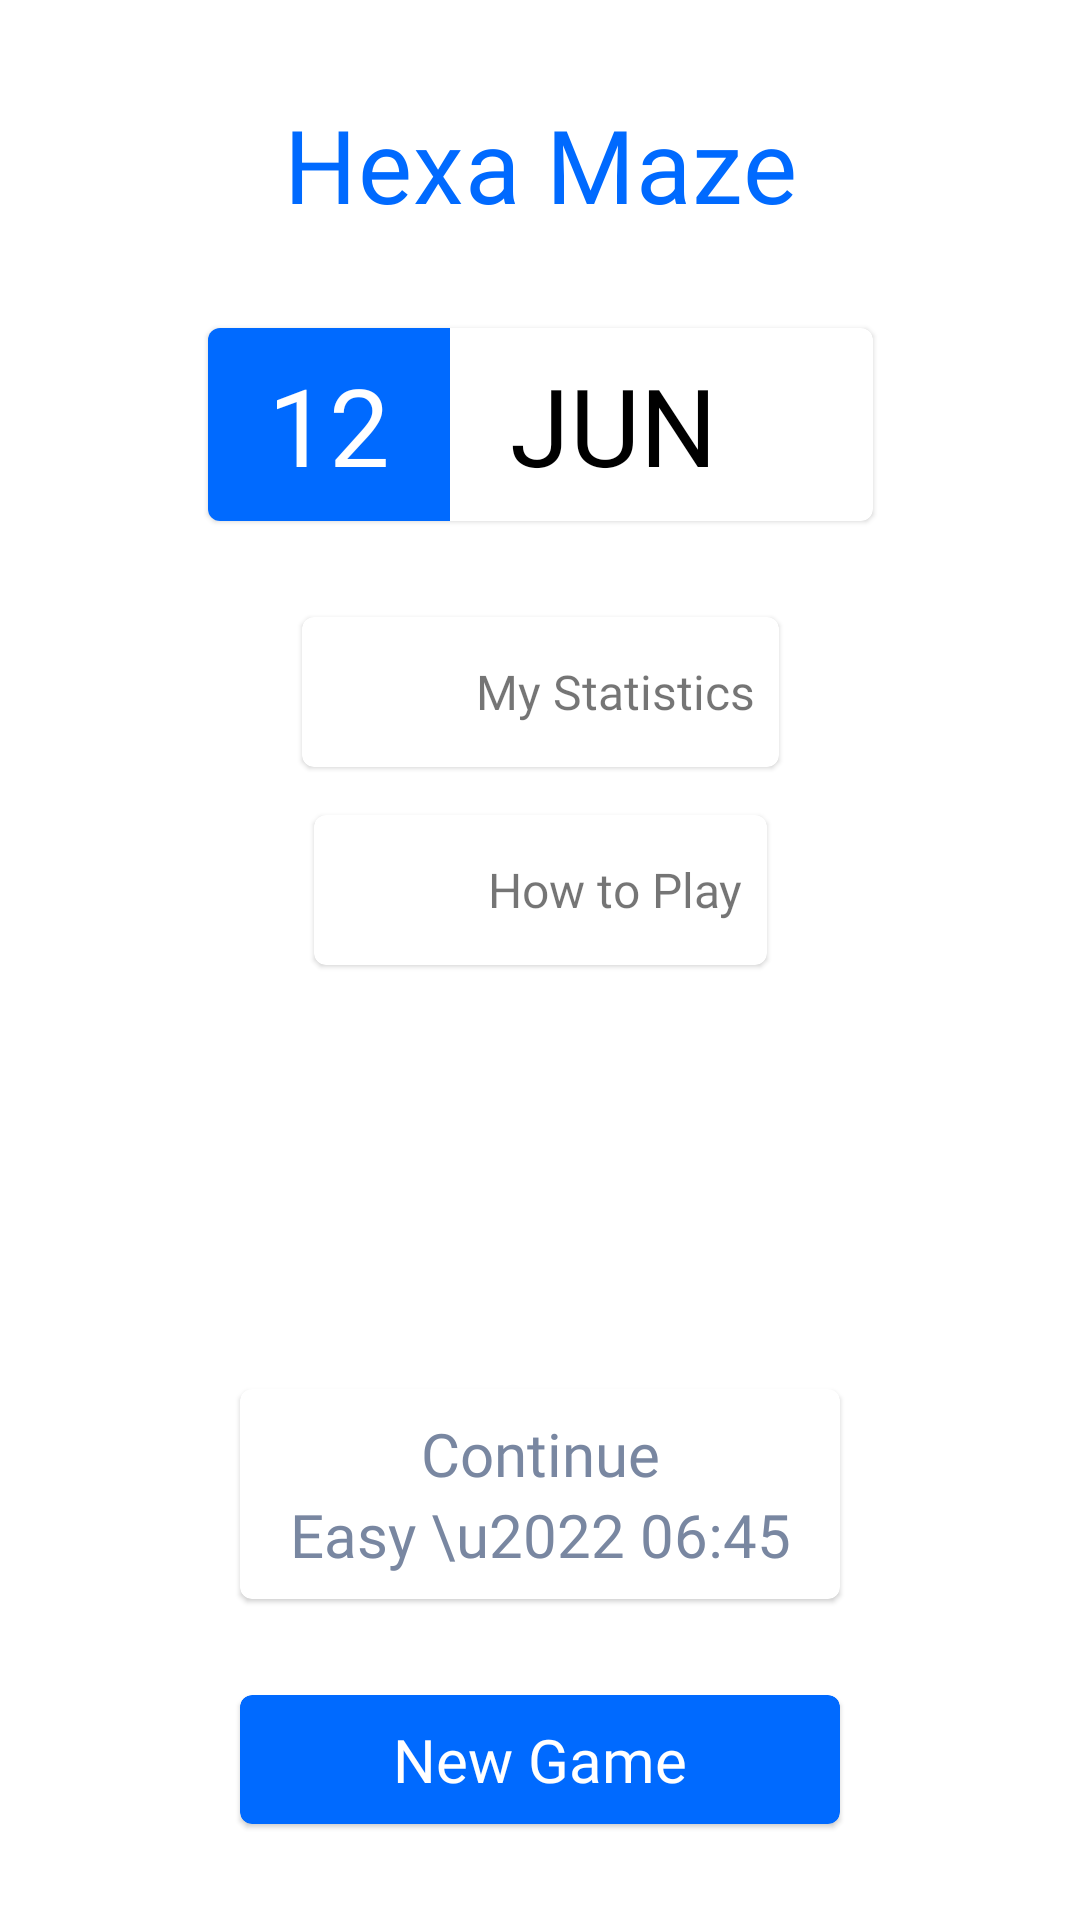

Layout XML and referenced resources for this Android screen:
<!-- AndroidManifest.xml: application theme Theme.NumberMazes -->
<!-- res/layout/fragment_home.xml -->
<?xml version="1.0" encoding="utf-8"?>
<FrameLayout xmlns:android="http://schemas.android.com/apk/res/android"
    xmlns:tools="http://schemas.android.com/tools"
    android:layout_width="match_parent"
    android:layout_height="match_parent"
    xmlns:app="http://schemas.android.com/apk/res-auto"
    tools:context=".fragments.HomeFragment">

    <androidx.constraintlayout.widget.ConstraintLayout
        android:layout_width="match_parent"
        android:layout_height="match_parent">

        <TextView
            android:id="@+id/app_title_home"
            android:paddingHorizontal="@dimen/standard_space"
            android:paddingVertical="32dp"
            android:textColor="@color/default_app_home_title"
            android:textAppearance="@style/TextAppearance.MaterialComponents.Headline4"
            android:fontFamily="@font/roboto_black"
            android:gravity="center"
            android:text="@string/app_name"
            app:layout_constraintTop_toTopOf="parent"
            android:layout_width="match_parent"
            android:layout_height="wrap_content"/>

        <com.google.android.material.card.MaterialCardView
            android:id="@+id/daily_cv"
            app:cardBackgroundColor="@color/default_daily_play_cv_bg"
            app:layout_constraintTop_toBottomOf="@id/app_title_home"
            app:layout_constraintStart_toStartOf="parent"
            app:layout_constraintEnd_toEndOf="parent"
            android:layout_width="wrap_content"
            android:layout_height="wrap_content">

            <androidx.appcompat.widget.LinearLayoutCompat
                android:orientation="horizontal"
                android:layout_width="match_parent"
                android:layout_height="wrap_content">

                <androidx.appcompat.widget.LinearLayoutCompat
                    android:id="@+id/day_ll"
                    android:background="@color/default_daily_day_ll_bg"
                    android:layout_width="wrap_content"
                    android:layout_height="wrap_content">

                    <TextView
                        android:textColor="@color/default_daily_day_text"
                        android:id="@+id/daily_day_tv"
                        android:fontFamily="@font/roboto_black"
                        android:text="12"
                        android:textSize="@dimen/home_page_daily_day_text_size"
                        android:paddingVertical="@dimen/standard_half_space"
                        android:paddingHorizontal="20dp"
                        android:layout_width="wrap_content"
                        android:layout_height="wrap_content"/>

                </androidx.appcompat.widget.LinearLayoutCompat>

                <TextView
                    android:textColor="@color/default_daily_month_text"
                    android:id="@+id/daily_month_tv"
                    android:fontFamily="@font/roboto_regular"
                    android:text="JUN"
                    android:textAllCaps="true"
                    android:textSize="@dimen/home_page_daily_day_text_size"
                    android:paddingVertical="@dimen/standard_half_space"
                    android:paddingHorizontal="20dp"
                    android:layout_width="wrap_content"
                    android:layout_height="wrap_content"/>

                <ImageView
                    android:id="@+id/timelapse_iv"
                    android:layout_marginEnd="@dimen/standard_space"
                    android:tint="@color/default_home_page_right_arrow_tint"
                    android:src="@drawable/ic_timelapse"
                    android:layout_width="match_parent"
                    android:layout_height="match_parent"/>

                <ImageView
                    android:id="@+id/right_arrow_iv"
                    android:layout_marginEnd="@dimen/standard_space"
                    android:tint="@color/default_home_page_right_arrow_tint"
                    android:src="@drawable/ic_right_arrow"
                    android:layout_width="match_parent"
                    android:layout_height="match_parent"/>

            </androidx.appcompat.widget.LinearLayoutCompat>

        </com.google.android.material.card.MaterialCardView>

        <com.google.android.material.card.MaterialCardView
            android:id="@+id/stats_cv"
            android:layout_marginVertical="32dp"
            app:layout_constraintTop_toBottomOf="@id/daily_cv"
            app:layout_constraintStart_toStartOf="parent"
            app:layout_constraintEnd_toEndOf="parent"
            android:layout_width="wrap_content"
            android:layout_height="wrap_content">

            <androidx.appcompat.widget.LinearLayoutCompat
                android:orientation="horizontal"
                android:layout_width="match_parent"
                android:layout_height="wrap_content">

                <ImageView
                    android:id="@+id/stats_iv"
                    android:tint="@color/default_app_bar_icon_tint"
                    android:padding="@dimen/standard_half_space"
                    android:src="@drawable/ic_high_bars"
                    android:layout_width="@dimen/home_page_stats_icon_size"
                    android:layout_height="@dimen/home_page_stats_icon_size"/>

                <TextView
                    android:textSize="@dimen/home_page_my_stats_btn_text_size"
                    android:id="@+id/stats_tv"
                    android:gravity="center"
                    android:layout_gravity="center"
                    android:text="My Statistics"
                    android:layout_marginEnd="@dimen/standard_half_space"
                    android:layout_marginStart="@dimen/standard_half_space"
                    android:fontFamily="@font/roboto_medium"
                    android:layout_width="wrap_content"
                    android:layout_height="match_parent"/>

            </androidx.appcompat.widget.LinearLayoutCompat>

        </com.google.android.material.card.MaterialCardView>

        <com.google.android.material.card.MaterialCardView
            android:id="@+id/howtoplay_cv"
            android:layout_marginVertical="@dimen/standard_space"
            app:layout_constraintTop_toBottomOf="@id/stats_cv"
            app:layout_constraintStart_toStartOf="parent"
            app:layout_constraintEnd_toEndOf="parent"
            android:layout_width="wrap_content"
            android:layout_height="wrap_content">

            <androidx.appcompat.widget.LinearLayoutCompat
                android:orientation="horizontal"
                android:layout_width="match_parent"
                android:layout_height="wrap_content">

                <ImageView
                    android:id="@+id/howtoplay_iv"
                    android:tint="@color/default_app_bar_icon_tint"
                    android:padding="@dimen/standard_half_space"
                    android:src="@drawable/ic_read_book"
                    android:layout_width="@dimen/home_page_stats_icon_size"
                    android:layout_height="@dimen/home_page_stats_icon_size"/>

                <TextView
                    android:textSize="@dimen/home_page_my_stats_btn_text_size"
                    android:id="@+id/howtoplay_tv"
                    android:gravity="center"
                    android:layout_gravity="center"
                    android:text="How to Play"
                    android:layout_marginEnd="@dimen/standard_half_space"
                    android:layout_marginStart="@dimen/standard_half_space"
                    android:fontFamily="@font/roboto_medium"
                    android:layout_width="wrap_content"
                    android:layout_height="match_parent"/>

            </androidx.appcompat.widget.LinearLayoutCompat>

        </com.google.android.material.card.MaterialCardView>

        <androidx.appcompat.widget.LinearLayoutCompat
            app:layout_constraintStart_toStartOf="parent"
            app:layout_constraintEnd_toEndOf="parent"
            app:layout_constraintBottom_toBottomOf="parent"
            android:layout_margin="@dimen/standard_space"
            android:orientation="vertical"
            android:layout_width="wrap_content"
            android:layout_height="wrap_content">

            <com.google.android.material.card.MaterialCardView
                android:layout_margin="@dimen/standard_space"
                app:cardBackgroundColor="@color/default_popup_secondary_btn_bg"
                android:id="@+id/saved_game_cv"
                android:layout_width="200dp"
                android:layout_height="wrap_content">

                <androidx.appcompat.widget.LinearLayoutCompat
                    android:orientation="vertical"
                    android:paddingVertical="@dimen/standard_half_space"
                    android:layout_width="match_parent"
                    android:layout_height="wrap_content">

                    <TextView
                        android:id="@+id/saved_game_tv"
                        android:textColor="@color/default_home_page_secondary_btn_text"
                        android:textSize="@dimen/home_page_game_start_btn_text_size"
                        android:fontFamily="@font/roboto_medium"
                        android:paddingHorizontal="@dimen/standard_half_space"
                        android:gravity="center"
                        android:layout_gravity="center"
                        android:text="Continue"
                        android:layout_width="match_parent"
                        android:layout_height="wrap_content"/>

                    <TextView
                        android:id="@+id/saved_game_level_time_tv"
                        android:textColor="@color/default_home_page_secondary_btn_text"
                        android:textSize="@dimen/home_page_game_start_btn_text_size"
                        android:fontFamily="@font/roboto_medium"
                        android:paddingHorizontal="@dimen/standard_half_space"
                        android:gravity="center"
                        android:layout_gravity="center"
                        android:text="Easy \u2022 06:45"
                        android:layout_width="match_parent"
                        android:layout_height="wrap_content"/>

                </androidx.appcompat.widget.LinearLayoutCompat>

            </com.google.android.material.card.MaterialCardView>

            <com.google.android.material.card.MaterialCardView
                android:layout_margin="@dimen/standard_space"
                app:cardBackgroundColor="@color/default_home_page_primary_btn_bg"
                android:id="@+id/new_game_cv"
                android:layout_width="200dp"
                android:layout_height="wrap_content">

                <TextView
                    android:id="@+id/new_game_tv"
                    android:textColor="@color/default_home_page_primary_btn_text"
                    android:textSize="@dimen/home_page_game_start_btn_text_size"
                    android:fontFamily="@font/roboto_medium"
                    android:padding="@dimen/standard_half_space"
                    android:gravity="center"
                    android:layout_gravity="center"
                    android:text="New Game"
                    android:layout_width="match_parent"
                    android:layout_height="wrap_content"/>

            </com.google.android.material.card.MaterialCardView>

        </androidx.appcompat.widget.LinearLayoutCompat>

    </androidx.constraintlayout.widget.ConstraintLayout>

</FrameLayout>
<!-- resources referenced by this layout -->
<resources>
  <color name="default_app_bar_icon_tint">#7987A1</color>
  <color name="default_app_home_title">@color/appBlue</color>
  <color name="default_daily_day_ll_bg">@color/appBlue</color>
  <color name="default_daily_day_text">@color/white</color>
  <color name="default_daily_month_text">@color/black</color>
  <color name="default_daily_play_cv_bg">@color/white</color>
  <color name="default_home_page_primary_btn_bg">@color/appBlue</color>
  <color name="default_home_page_primary_btn_text">@color/white</color>
  <color name="default_home_page_right_arrow_tint">@color/black</color>
  <color name="default_home_page_secondary_btn_text">#7987A1</color>
  <color name="default_popup_secondary_btn_bg">@color/white</color>
  <dimen name="home_page_daily_day_text_size">36sp</dimen>
  <dimen name="home_page_game_start_btn_text_size">20sp</dimen>
  <dimen name="home_page_my_stats_btn_text_size">16sp</dimen>
  <dimen name="home_page_stats_icon_size">50dp</dimen>
  <dimen name="standard_half_space">8dp</dimen>
  <dimen name="standard_space">16dp</dimen>
  <string name="app_name">Hexa Maze</string>
  <style name="Theme.NumberMazes" parent="Theme.MaterialComponents.DayNight.DarkActionBar">
          
          <item name="colorPrimary">@color/purple_500</item>
          <item name="colorPrimaryVariant">@color/purple_700</item>
          <item name="colorOnPrimary">@color/white</item>
          
          <item name="colorSecondary">@color/teal_200</item>
          <item name="colorSecondaryVariant">@color/teal_700</item>
          <item name="colorOnSecondary">@color/black</item>
          
          <item name="android:statusBarColor" tools:targetApi="l">?attr/colorPrimaryVariant</item>
          
  
          <item name="windowNoTitle">true</item>
          <item name="windowActionBar">false</item>
  
      </style>
  <color name="appBlue">#006AFF</color>
  <color name="white">#FFFFFFFF</color>
  <color name="black">#FF000000</color>
  <color name="purple_500">#FF6200EE</color>
  <color name="purple_700">#FF3700B3</color>
  <color name="teal_200">#FF03DAC5</color>
  <color name="teal_700">#FF018786</color>
</resources>
